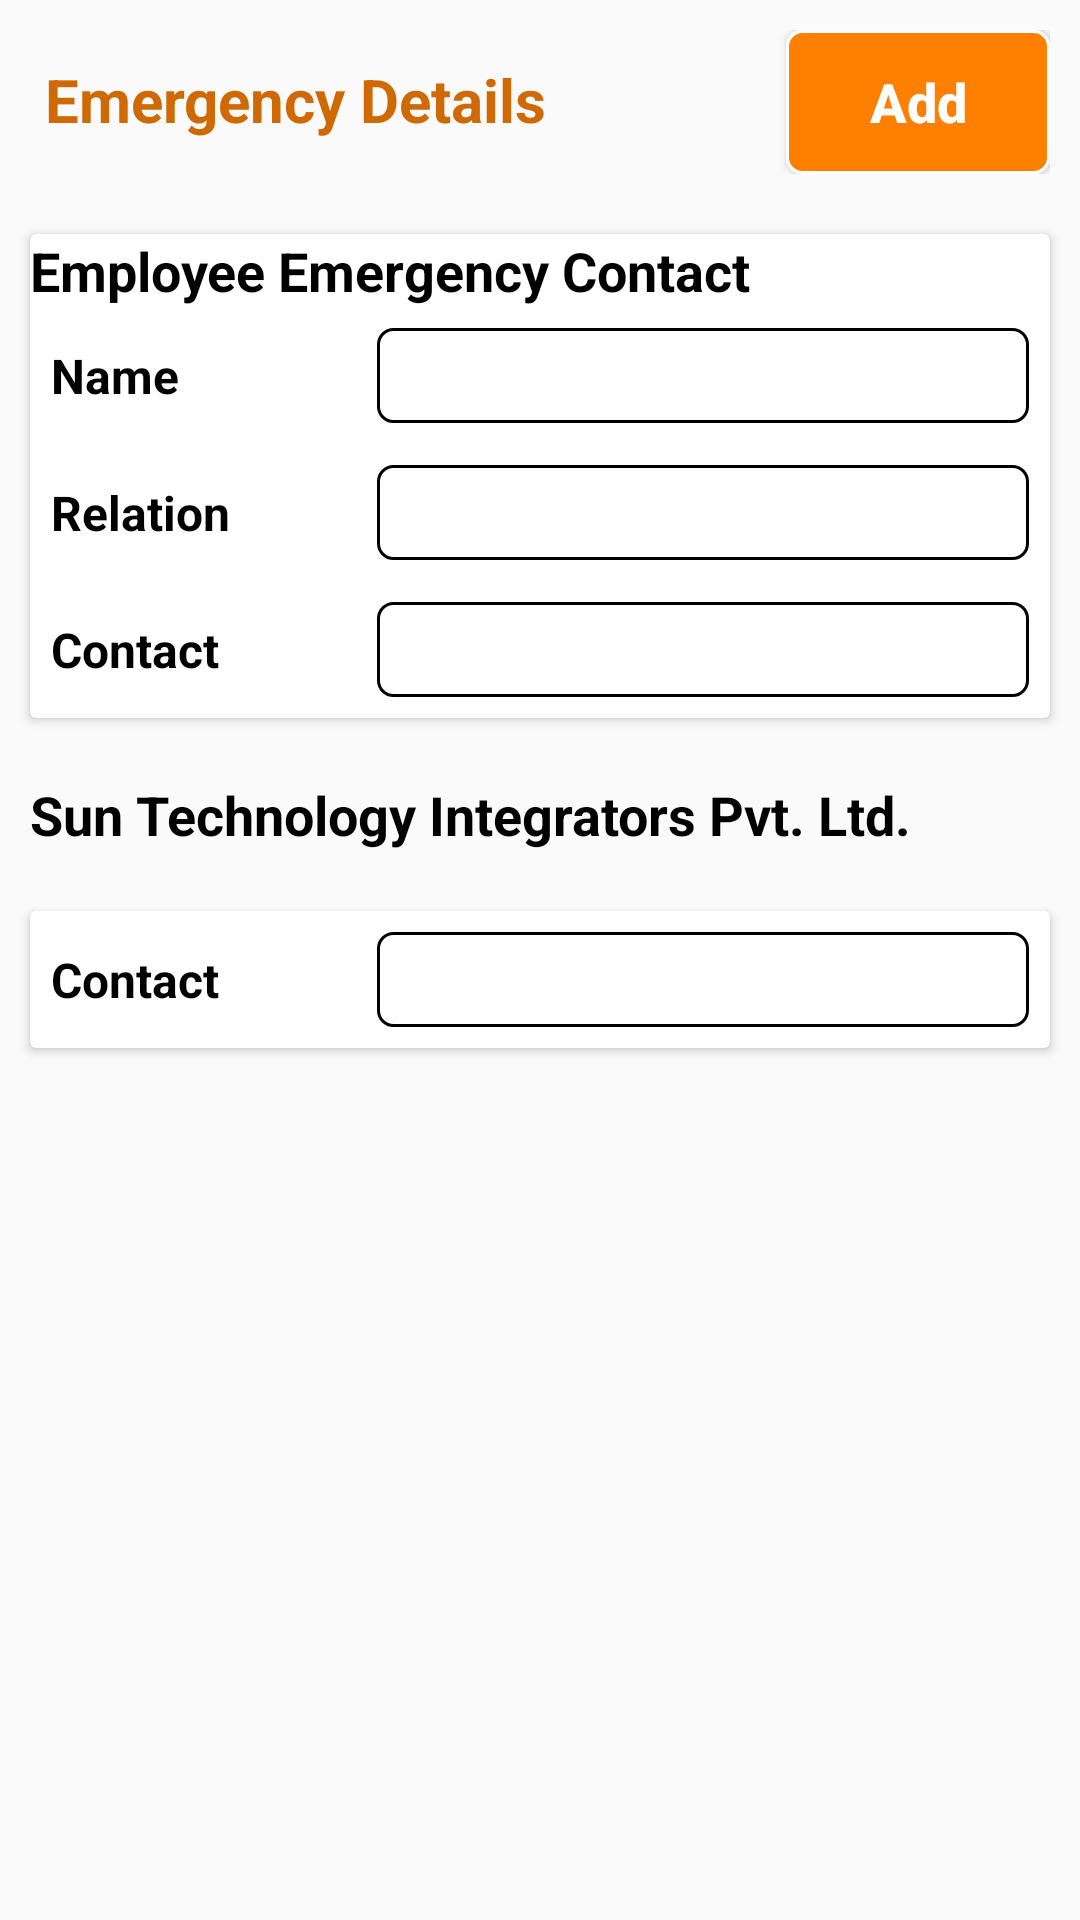

This screen was rendered from an Android layout file. Write that file and the resources it references.
<!-- AndroidManifest.xml: application theme AppTheme -->
<!-- res/layout/emergency_layout.xml -->
<?xml version="1.0" encoding="utf-8"?>
<LinearLayout xmlns:android="http://schemas.android.com/apk/res/android"
    android:layout_width="match_parent"
    android:layout_height="match_parent"
    android:orientation="vertical">

    <LinearLayout
        android:layout_width="match_parent"
        android:layout_height="wrap_content"
        android:orientation="horizontal"
        android:weightSum="1"
        android:layout_margin="10dp">
        <TextView
            android:layout_width="0dp"
            android:layout_height="wrap_content"
            android:text="Emergency Details"
            android:textColor="@color/colorPrimaryDark"
            android:textStyle="bold"
            android:textSize="20sp"
            android:gravity="left"
            android:padding="5dp"
            android:layout_weight="1"/>

        <Button
            android:id="@+id/buttonAdd"
            android:layout_width="wrap_content"
            android:layout_height="wrap_content"
            android:text="Add"
            android:background="@drawable/button_border"
            android:textColor="@color/white"
            android:textAllCaps="false"
            android:textStyle="bold"
            android:textSize="@dimen/text_size_18"/>
    </LinearLayout>

    <android.support.v7.widget.CardView
        android:id="@+id/employeeEmergencyContact"
        android:layout_width="match_parent"
        android:layout_height="wrap_content"
        android:layout_margin="10dp">

        <LinearLayout
            android:layout_width="match_parent"
            android:layout_height="wrap_content"
            android:orientation="vertical">


            <TextView
                android:layout_width="match_parent"
                android:layout_height="wrap_content"
                android:text="Employee Emergency Contact"
                android:textColor="@color/black"
                android:textSize="@dimen/text_size_18"
                android:textStyle="bold"/>

            <LinearLayout
                android:layout_width="match_parent"
                android:layout_height="wrap_content"
                android:layout_margin="2dp"
                android:padding="5dp"
                android:orientation="horizontal"
                android:weightSum="3">

                <TextView
                    android:layout_width="match_parent"
                    android:layout_height="wrap_content"
                    android:layout_weight="2"
                    android:text="Name"
                    android:textColor="@color/black"
                    android:textSize="@dimen/text_size_16"
                    android:textStyle="bold"
                    android:gravity="center|left"/>

                <TextView
                    android:id="@+id/emergencyName"
                    android:layout_width="match_parent"
                    android:layout_height="wrap_content"
                    android:layout_weight="1"
                    android:textColor="@color/black"
                    android:textSize="@dimen/text_size_16"
                    android:background="@drawable/white_background_with_black_border"
                    android:padding="5dp"/>

            </LinearLayout>

            <LinearLayout
                android:layout_width="match_parent"
                android:layout_height="wrap_content"
                android:layout_margin="2dp"
                android:padding="5dp"
                android:orientation="horizontal"
                android:weightSum="3">

                <TextView
                    android:layout_width="match_parent"
                    android:layout_height="wrap_content"
                    android:layout_weight="2"
                    android:text="Relation"
                    android:textColor="@color/black"
                    android:textSize="@dimen/text_size_16"
                    android:textStyle="bold"
                    android:gravity="center|left"/>

                <TextView
                    android:id="@+id/relation"
                    android:layout_width="match_parent"
                    android:layout_height="wrap_content"
                    android:layout_weight="1"
                    android:textColor="@color/black"
                    android:textSize="@dimen/text_size_16"
                    android:background="@drawable/white_background_with_black_border"
                    android:padding="5dp"/>

            </LinearLayout>

            <LinearLayout
                android:layout_width="match_parent"
                android:layout_height="wrap_content"
                android:layout_margin="2dp"
                android:padding="5dp"
                android:orientation="horizontal"
                android:weightSum="3">

                <TextView
                    android:layout_width="match_parent"
                    android:layout_height="wrap_content"
                    android:layout_weight="2"
                    android:text="Contact"
                    android:textColor="@color/black"
                    android:textSize="@dimen/text_size_16"
                    android:textStyle="bold"
                    android:gravity="center|left"/>

                <TextView
                    android:id="@+id/mobileNumber"
                    android:layout_width="match_parent"
                    android:layout_height="wrap_content"
                    android:layout_weight="1"
                    android:textColor="@color/lightBlue"
                    android:textSize="@dimen/text_size_16"
                    android:background="@drawable/white_background_with_black_border"
                    android:padding="5dp"/>

            </LinearLayout>

        </LinearLayout>

    </android.support.v7.widget.CardView>

    <TextView
        android:layout_width="match_parent"
        android:layout_height="wrap_content"
        android:text="Sun Technology Integrators Pvt. Ltd."
        android:layout_margin="10dp"
        android:textColor="@color/black"
        android:textSize="@dimen/text_size_18"
        android:textStyle="bold"/>

    <android.support.v7.widget.CardView
        android:id="@+id/companyDetails"
        android:layout_width="match_parent"
        android:layout_height="wrap_content"
        android:layout_margin="10dp">

        <LinearLayout
            android:layout_width="match_parent"
            android:layout_height="wrap_content"
            android:orientation="vertical">

            <LinearLayout
                android:layout_width="match_parent"
                android:layout_height="wrap_content"
                android:layout_margin="2dp"
                android:padding="5dp"
                android:orientation="horizontal"
                android:weightSum="3">

                <TextView
                    android:layout_width="match_parent"
                    android:layout_height="wrap_content"
                    android:layout_weight="2"
                    android:text="Contact"
                    android:textColor="@color/black"
                    android:textSize="@dimen/text_size_16"
                    android:textStyle="bold"
                    android:gravity="center|left"/>

                <TextView
                    android:id="@+id/companyNumber"
                    android:layout_width="match_parent"
                    android:layout_height="wrap_content"
                    android:layout_weight="1"
                    android:textColor="@color/lightBlue"
                    android:textSize="@dimen/text_size_16"
                    android:background="@drawable/white_background_with_black_border"
                    android:padding="5dp" />

            </LinearLayout>

        </LinearLayout>

    </android.support.v7.widget.CardView>


</LinearLayout>
<!-- resources referenced by this layout -->
<resources>
  <color name="black">#000000</color>
  <color name="colorPrimaryDark">#ce6904</color>
  <color name="lightBlue">#3994d1</color>
  <color name="white">#FFFFFF</color>
  <dimen name="text_size_16">16sp</dimen>
  <dimen name="text_size_18">18sp</dimen>
  <!-- drawable button_border (drawable) -->
  <?xml version="1.0" encoding="utf-8"?>
  <shape
      xmlns:android="http://schemas.android.com/apk/res/android" android:shape="rectangle">
  
      <corners android:radius="5dp"/>
  
      <stroke android:width="1dp" android:color="#fff"/>
  
      <solid android:color="@color/colorPrimary"/>
  </shape>
  <!-- drawable white_background_with_black_border (drawable) -->
  <?xml version="1.0" encoding="utf-8"?>
  <shape
      xmlns:android="http://schemas.android.com/apk/res/android"
      android:shape="rectangle">
  
      <corners android:radius="5dp"/>
  
      <stroke android:width="1dp" android:color="@color/black"/>
  
      <solid android:color="@color/white"/>
  </shape>
  <style name="AppTheme" parent="Theme.AppCompat.Light.NoActionBar">
          
          <item name="colorPrimary">@color/colorPrimary</item>
          <item name="colorPrimaryDark">@color/colorPrimaryDark</item>
          <item name="colorAccent">@color/colorAccent</item>
      </style>
  <color name="colorPrimary">#ff8000</color>
  <color name="colorAccent">#ff8000</color>
</resources>
